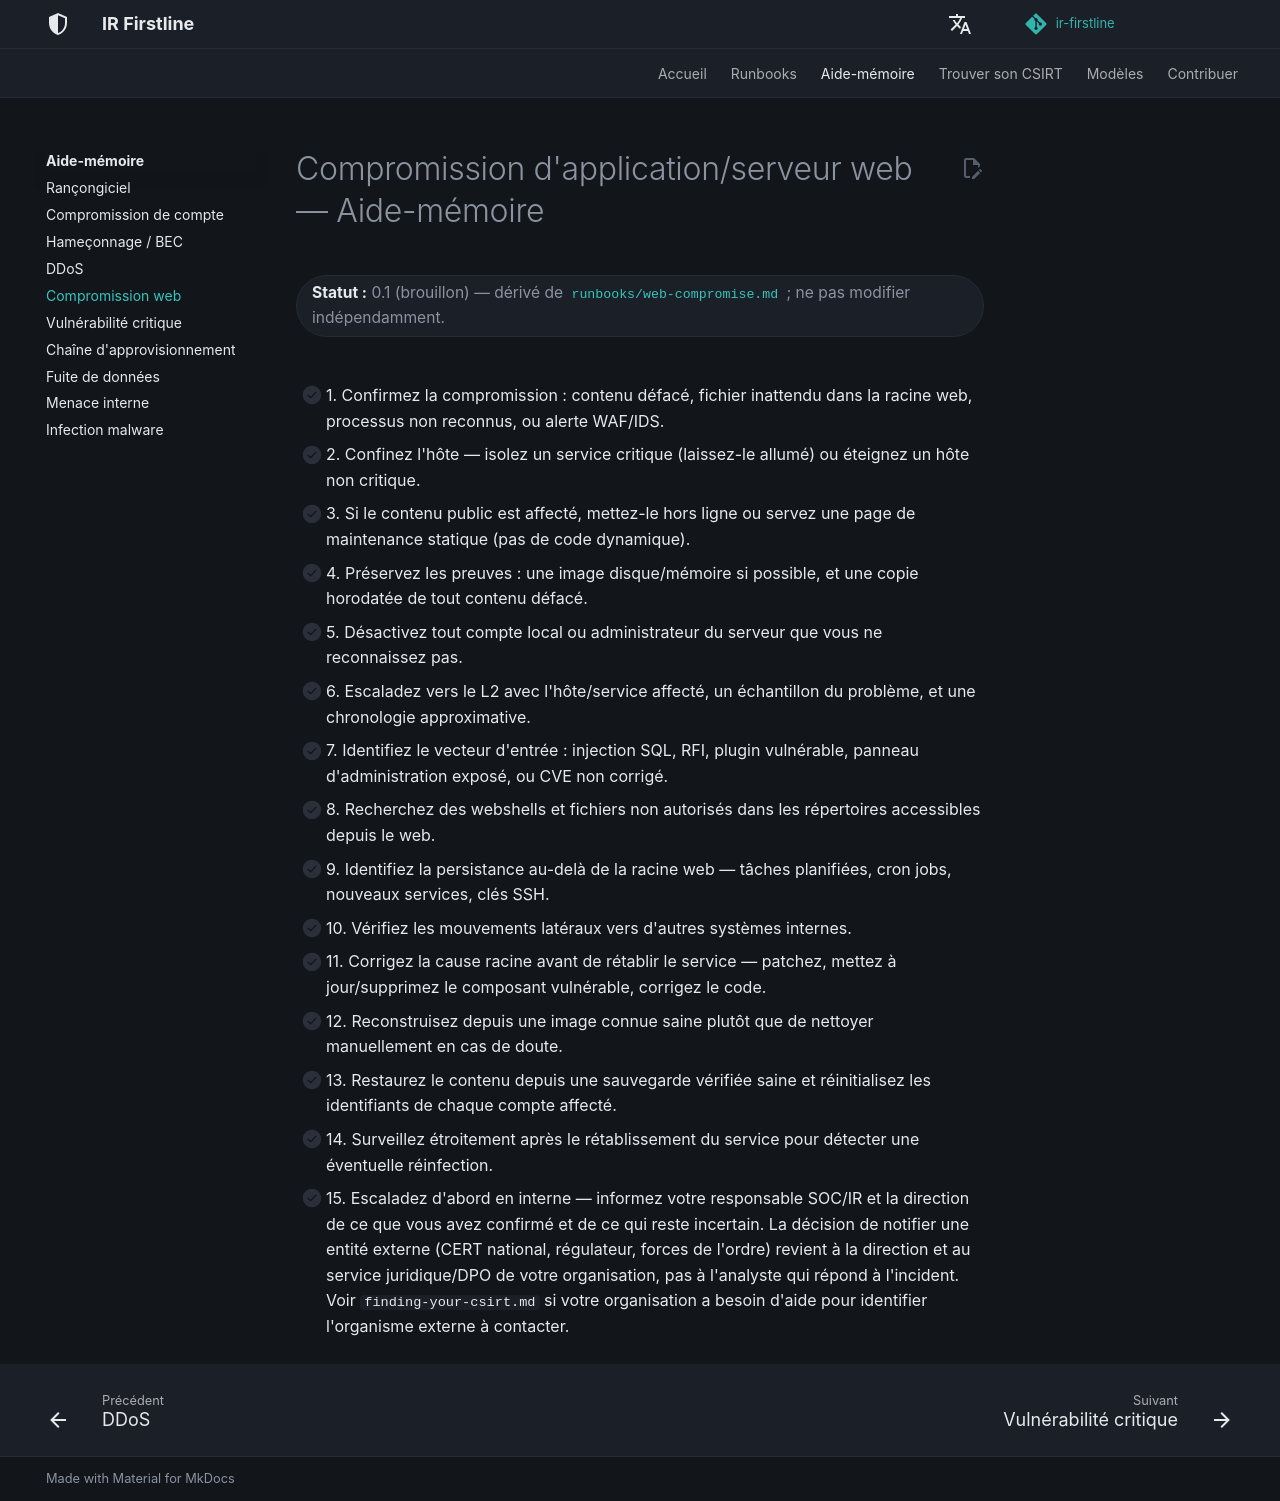

repository: MiracleDvm/ir-firstline · page: fr/quick-reference/web-compromise/index.html · generator: mkdocs

# Compromission d'application/serveur web — Aide-mémoire

**Statut :** 0.1 (brouillon) — dérivé de [`runbooks/web-compromise.md`](../runbooks/web-compromise.md) ; ne pas modifier indépendamment.
{: .irf-status }

- [ ] 1. Confirmez la compromission : contenu défacé, fichier inattendu dans la racine web, processus non reconnus, ou alerte WAF/IDS.
- [ ] 2. Confinez l'hôte — isolez un service critique (laissez-le allumé) ou éteignez un hôte non critique.
- [ ] 3. Si le contenu public est affecté, mettez-le hors ligne ou servez une page de maintenance statique (pas de code dynamique).
- [ ] 4. Préservez les preuves : une image disque/mémoire si possible, et une copie horodatée de tout contenu défacé.
- [ ] 5. Désactivez tout compte local ou administrateur du serveur que vous ne reconnaissez pas.
- [ ] 6. Escaladez vers le L2 avec l'hôte/service affecté, un échantillon du problème, et une chronologie approximative.
- [ ] 7. Identifiez le vecteur d'entrée : injection SQL, RFI, plugin vulnérable, panneau d'administration exposé, ou CVE non corrigé.
- [ ] 8. Recherchez des webshells et fichiers non autorisés dans les répertoires accessibles depuis le web.
- [ ] 9. Identifiez la persistance au-delà de la racine web — tâches planifiées, cron jobs, nouveaux services, clés SSH.
- [ ] 10. Vérifiez les mouvements latéraux vers d'autres systèmes internes.
- [ ] 11. Corrigez la cause racine avant de rétablir le service — patchez, mettez à jour/supprimez le composant vulnérable, corrigez le code.
- [ ] 12. Reconstruisez depuis une image connue saine plutôt que de nettoyer manuellement en cas de doute.
- [ ] 13. Restaurez le contenu depuis une sauvegarde vérifiée saine et réinitialisez les identifiants de chaque compte affecté.
- [ ] 14. Surveillez étroitement après le rétablissement du service pour détecter une éventuelle réinfection.
- [ ] 15. Escaladez d'abord en interne — informez votre responsable SOC/IR et la direction de ce que vous avez confirmé et de ce qui reste incertain. La décision de notifier une entité externe (CERT national, régulateur, forces de l'ordre) revient à la direction et au service juridique/DPO de votre organisation, pas à l'analyste qui répond à l'incident. Voir `finding-your-csirt.md` si votre organisation a besoin d'aide pour identifier l'organisme externe à contacter.
